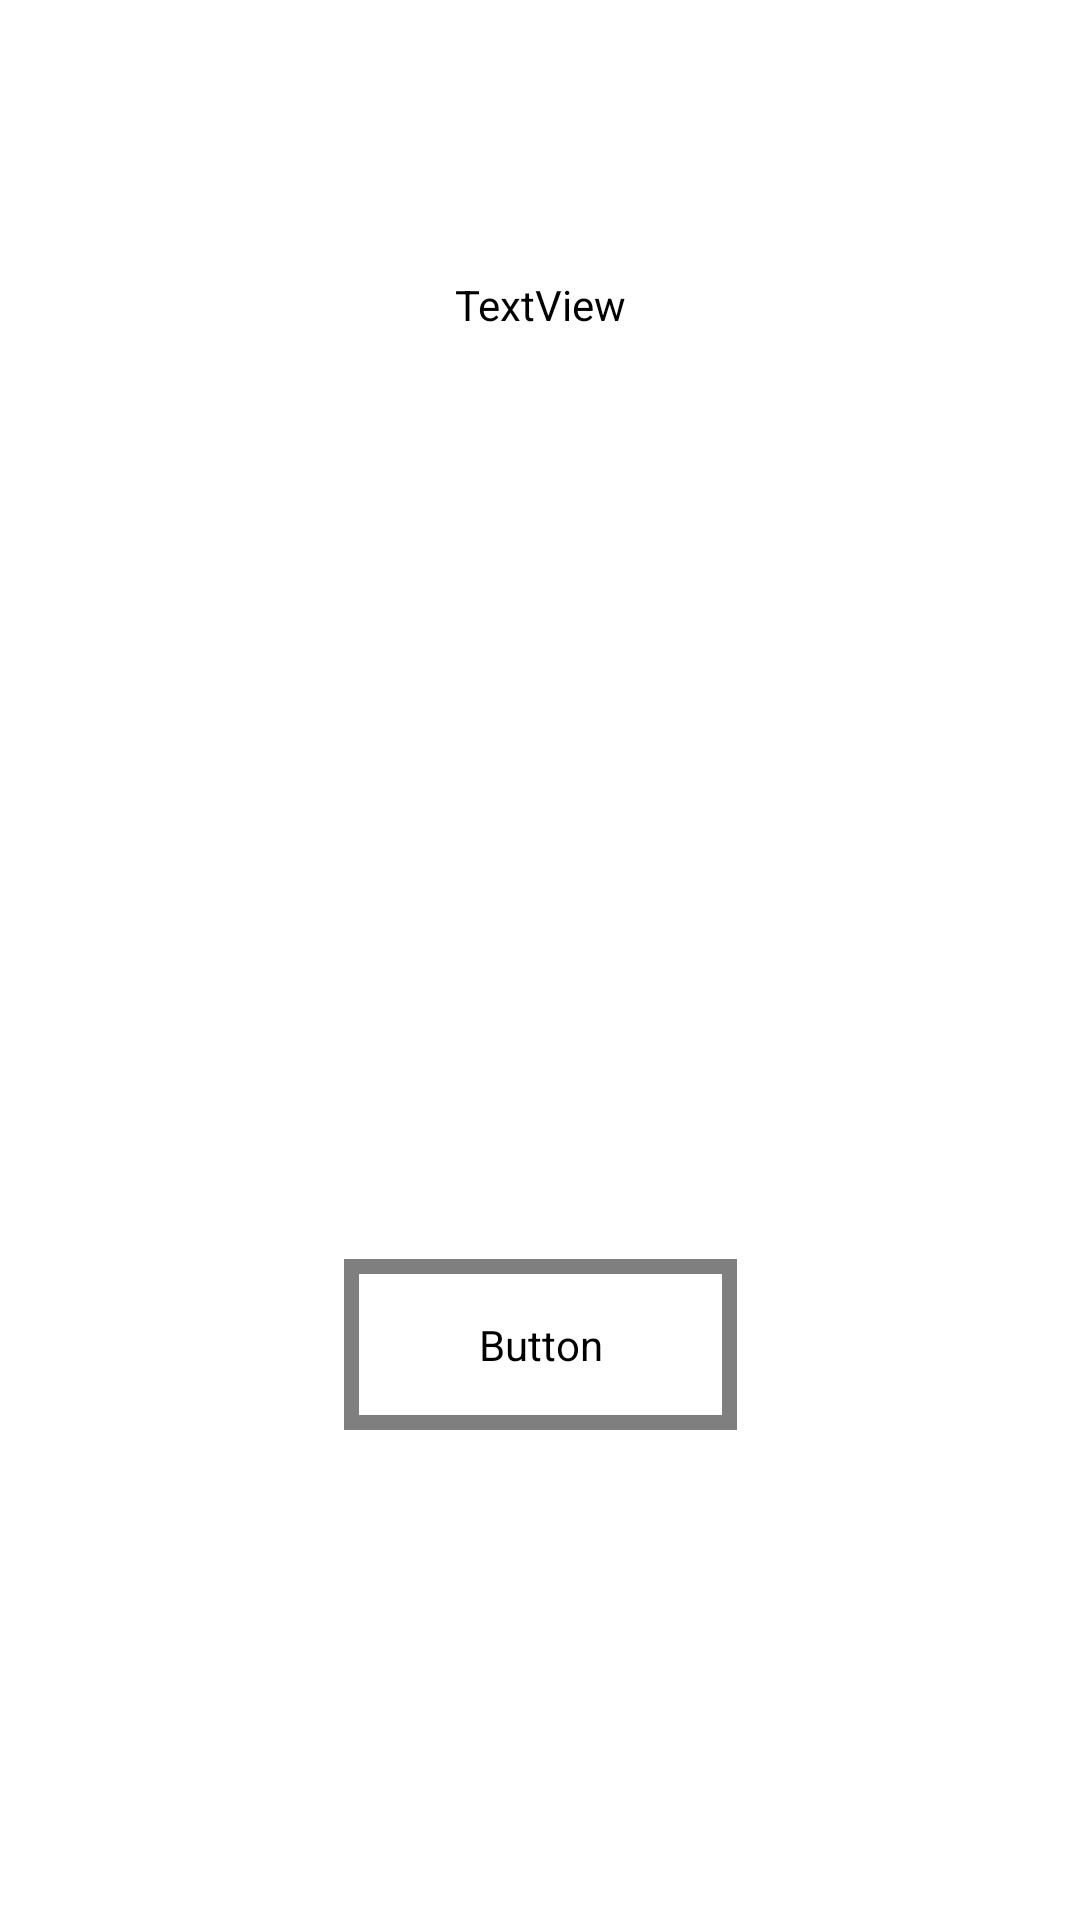

Reconstruct the res/layout file that produces this screen, plus the resources it refers to.
<!-- AndroidManifest.xml: application theme Theme.Noted -->
<!-- res/layout/activity_info_change.xml -->
<?xml version="1.0" encoding="utf-8"?>
<androidx.constraintlayout.widget.ConstraintLayout xmlns:android="http://schemas.android.com/apk/res/android"
    xmlns:app="http://schemas.android.com/apk/res-auto"
    xmlns:tools="http://schemas.android.com/tools"
    android:id="@+id/main"
    android:layout_width="match_parent"
    android:layout_height="match_parent"
    android:background="?attr/background"
    tools:context=".Activity_info_change">

    <EditText
        android:id="@+id/info_change_category_field"

        android:layout_width="match_parent"
        android:layout_height="wrap_content"
        android:layout_marginStart="40dp"
        android:layout_marginLeft="40dp"
        android:layout_marginTop="70dp"
        android:layout_marginEnd="40dp"
        android:layout_marginRight="40dp"
        android:background="@drawable/field_style"
        android:ems="10"
        android:hint="Write new category"
        android:inputType="textEmailAddress"
        android:maxLines="4"
        android:paddingLeft="20dp"
        android:paddingTop="10dp"
        android:paddingBottom="10dp"
        android:singleLine="true"
        android:textColor="?attr/colorBackgroundFloating"
        android:textColorHint="?attr/carousel_firstView"
        android:textSize="18sp"
        app:layout_constraintEnd_toEndOf="parent"
        app:layout_constraintHorizontal_bias="0.0"
        app:layout_constraintStart_toStartOf="parent"
        app:layout_constraintTop_toBottomOf="@+id/info_change_name_place" />

    <Button
        android:id="@+id/info_change_btn"
        android:layout_width="131dp"
        android:layout_height="57dp"
        android:layout_marginTop="70dp"

        android:background="@drawable/button_styles"
        android:focusable="true"
        android:fontFamily="sans-serif-medium"
        android:gravity="center"
        android:padding="5sp"
        android:text="CHANGE"
        android:textAllCaps="true"
        android:textColor="?attr/textBackground"
        android:textIsSelectable="false"
        android:textSize="25dp"
        app:backgroundTint="#00FFFFFF"
        app:backgroundTintMode="add"
        app:layout_constraintEnd_toEndOf="parent"
        app:layout_constraintStart_toStartOf="parent"
        app:layout_constraintTop_toBottomOf="@+id/info_change_new_info_field" />

    <TextView
        android:id="@+id/info_change_name_place"
        android:layout_width="wrap_content"
        android:layout_height="wrap_content"
        android:layout_marginTop="92dp"
        android:capitalize="words"
        android:clickable="true"
        android:fontFamily="sans-serif-medium"
        android:gravity="center"

        android:text=""
        android:textAllCaps="false"
        android:textColor="?attr/textBackground"
        android:textSize="30dp"
        app:autoSizeTextType="none"
        app:layout_constraintEnd_toEndOf="parent"
        app:layout_constraintStart_toStartOf="parent"
        app:layout_constraintTop_toTopOf="parent" />

    <EditText
        android:id="@+id/info_change_new_info_field"
        android:layout_width="match_parent"
        android:layout_height="wrap_content"
        android:layout_marginStart="40dp"
        android:layout_marginLeft="40dp"
        android:layout_marginTop="80dp"
        android:layout_marginEnd="40dp"
        android:layout_marginRight="40dp"
        android:background="@drawable/field_style"
        android:ems="10"
        android:hint="Write new info"
        android:inputType="textEmailAddress"
        android:maxLines="4"
        android:paddingLeft="20dp"
        android:paddingTop="10dp"
        android:paddingBottom="10dp"
        android:singleLine="true"
        android:textColor="?attr/colorBackgroundFloating"
        android:textColorHint="?attr/carousel_firstView"
        android:textSize="18sp"
        app:layout_constraintEnd_toEndOf="parent"
        app:layout_constraintHorizontal_bias="0.0"
        app:layout_constraintStart_toStartOf="parent"
        app:layout_constraintTop_toBottomOf="@+id/info_change_category_field" />

</androidx.constraintlayout.widget.ConstraintLayout>
<!-- resources referenced by this layout -->
<resources>
  <!-- drawable button_styles (drawable) -->
  <?xml version="1.0" encoding="utf-8"?>
  <selector xmlns:android="http://schemas.android.com/apk/res/android">
      <item android:state_pressed="true" >
          <shape android:shape="rectangle"  >
              <corners android:radius="10dip" />
  
              <solid android:color="?attr/editTextColor"/>
          </shape>
      </item>
      <item android:state_focused="true">
          <shape android:shape="rectangle"  >
              <corners android:radius="10dip" />
  
              <solid android:color="?attr/editTextColor"/>
          </shape>
      </item>
      <item>
          <shape android:shape="rectangle"  >
              <corners android:radius="10dip" />
  
              <solid android:color="?attr/background"/>
  
  
  
          </shape>
      </item>
  </selector>
  <!-- drawable field_style (drawable) -->
  <?xml version="1.0" encoding="utf-8"?>
  <selector xmlns:android="http://schemas.android.com/apk/res/android">
      <item android:state_pressed="true" >
          <shape android:shape="rectangle"  >
              <corners android:radius="10dip" />
              <solid android:color="?attr/editTextColor"/>
  
          </shape>
      </item>
      <item android:state_focused="true">
          <shape android:shape="rectangle"  >
              <corners android:radius="10dip" />
  
              <solid android:color="?attr/editTextColor"/>
          </shape>
      </item>
      <item>
          <shape android:shape="rectangle"  >
              <corners android:radius="10dip" />
  
              <solid android:color="?attr/editTextBackground"/>
  
  
  
          </shape>
  
      </item>
  </selector>
  <style name="Theme.Noted" parent="Theme.AppCompat.Light.NoActionBar">
          <item name="android:background">@color/white_background</item>
      </style>
  <color name="white_background">#FFFFFF </color>
</resources>
